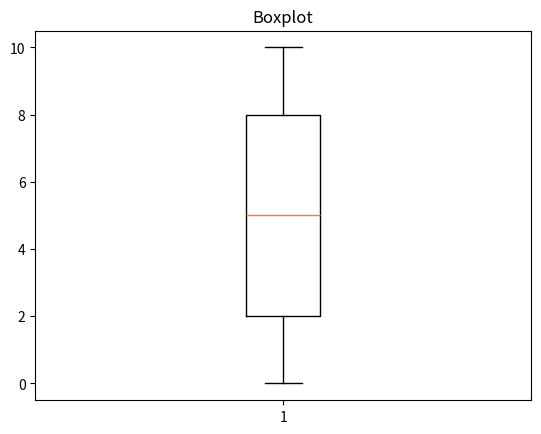

Reproduce this figure in Python.
#Boxplot

import matplotlib.pyplot as plt 
import random

v = []

for i in range(250):
    numero_aleatorio = random.randint(0,10)
    v.append(numero_aleatorio)


plt.title("Boxplot")
plt.boxplot(v)
plt.show()